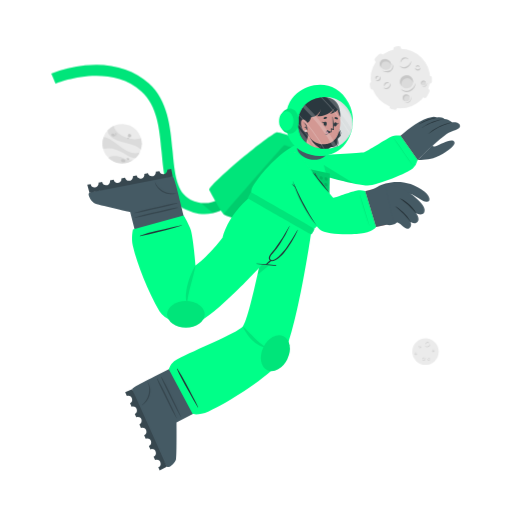
t = 0.00 s
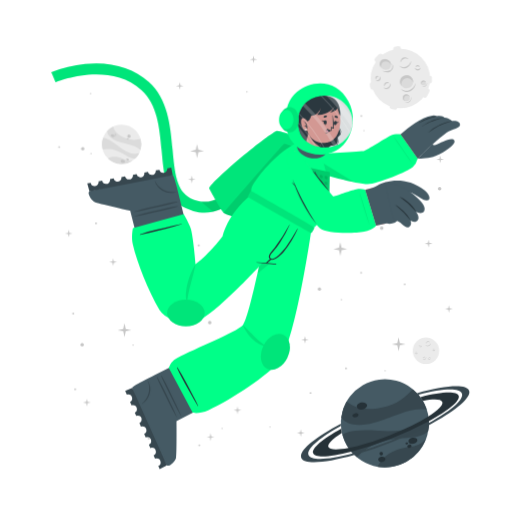
t = 2.80 s
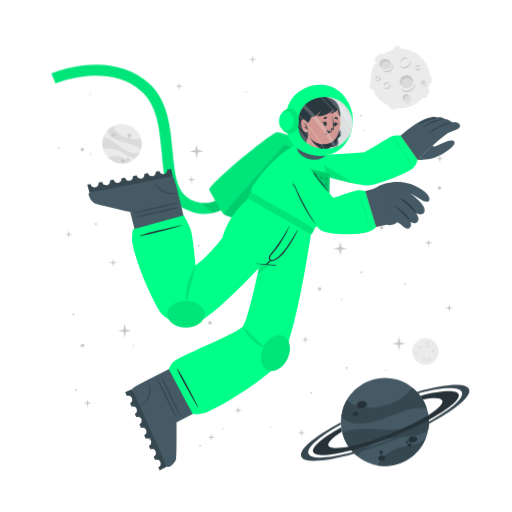
t = 2.99 s
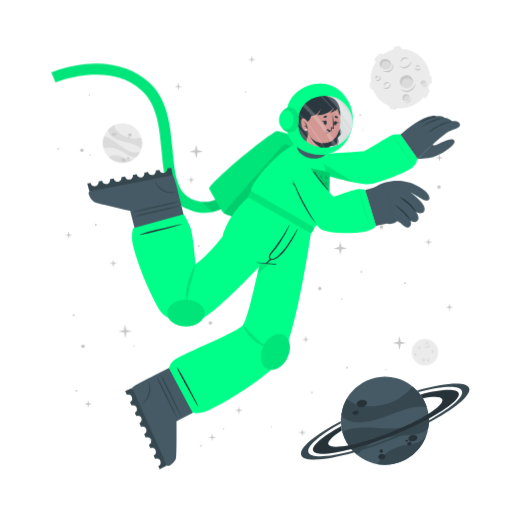
t = 3.18 s
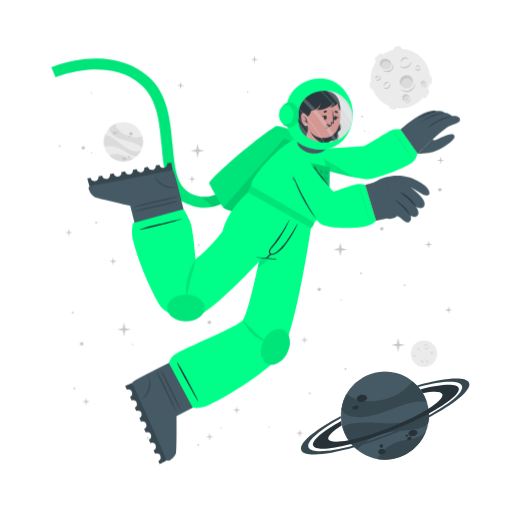
t = 3.93 s
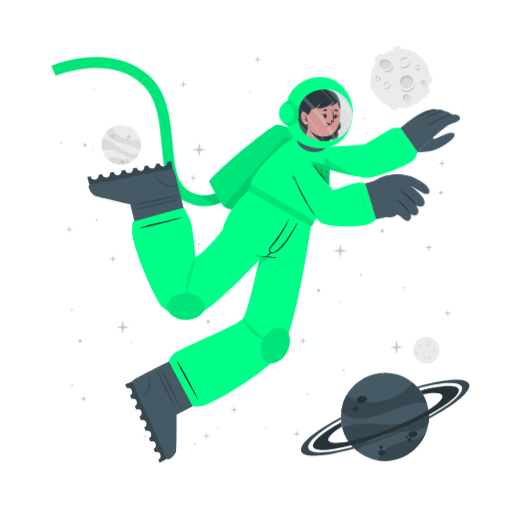
t = 4.86 s

The animated SVG that drew these frames (rendered in a browser with its animation timeline set to each time). Animation: 3 CSS @keyframes rules; one cycle of 5.80 s, repeats indefinitely.

<svg class="animated" id="freepik_stories-astronaut" xmlns="http://www.w3.org/2000/svg" viewBox="0 0 500 500" version="1.1" xmlns:xlink="http://www.w3.org/1999/xlink" xmlns:svgjs="http://svgjs.com/svgjs"><style>svg#freepik_stories-astronaut:not(.animated) .animable {opacity: 0;}svg#freepik_stories-astronaut.animated #freepik--background-complete--inject-29 {animation: 3s Infinite  linear wind;animation-delay: 0s;}svg#freepik_stories-astronaut.animated #freepik--Moon--inject-29 {animation: 3s Infinite  linear wind;animation-delay: 0s;}svg#freepik_stories-astronaut.animated #freepik--Planet--inject-29 {animation: 2.8s 1 forwards ease-out slideLeft,3s Infinite  linear floating;animation-delay: 0s,2.8s;}svg#freepik_stories-astronaut.animated #freepik--Character--inject-29 {animation: 3s Infinite  linear floating;animation-delay: 0s;}svg#freepik_stories-astronaut.animated #freepik--Stars--inject-29 {animation: 1s 1 forwards cubic-bezier(.36,-0.01,.5,1.38) slideLeft,3s Infinite  linear wind;animation-delay: 0s,1s;}            @keyframes wind {                0% {                    transform: rotate( 0deg );                }                25% {                    transform: rotate( 1deg );                }                75% {                    transform: rotate( -1deg );                }            }                    @keyframes slideLeft {                0% {                    opacity: 0;                    transform: translateX(-30px);                }                100% {                    opacity: 1;                    transform: translateX(0);                }            }                    @keyframes floating {                0% {                    opacity: 1;                    transform: translateY(0px);                }                50% {                    transform: translateY(-10px);                }                100% {                    opacity: 1;                    transform: translateY(0px);                }            }        </style><g id="freepik--background-complete--inject-29" class="animable" style="transform-origin: 261.359px 235.839px;"><g id="el0t1edx9j2qxs"><circle cx="119.24" cy="140.32" r="19.23" style="fill: rgb(235, 235, 235); transform-origin: 119.24px 140.32px; transform: rotate(-21.46deg);" class="animable"></circle></g><path d="M137.64,145.92a22.4,22.4,0,0,0-6-3.75c-3.81-1.68-14.18-3.51-19-5.94-6.75-3.4-7.59-7.07-7.55-9a19.38,19.38,0,0,1,5.93-4.35c.48,2,2.29,8,13.5,12,5.79,2,11.33.68,13.21.22A19.13,19.13,0,0,1,137.64,145.92Z" style="fill: rgb(219, 219, 219); transform-origin: 121.778px 134.4px;" id="eltejf3fuwzn" class="animable"></path><path d="M129.79,156.41A19.27,19.27,0,0,1,105.68,154a15.8,15.8,0,0,1,3.45-1.36c5.17-1.26,10.86,1.21,12.94,2.38A11.36,11.36,0,0,0,129.79,156.41Z" style="fill: rgb(219, 219, 219); transform-origin: 117.735px 155.928px;" id="el7sbz5c96pdm" class="animable"></path><path d="M136.5,148.8l-.24.47-.22.42c-.18.32-.36.62-.55.92s-.35.54-.53.8l-.21.29-.24.32-.24.32-.31.36-.3.36-.27.3c-.2.22-.41.43-.62.64h0c-1.2.37-2.8.21-5.15-.72-3.49-1.37-7.26-4.67-14-7.09a24,24,0,0,0-12.93-.83h0a19.17,19.17,0,0,1,.5-11.63c1.23,0,5.18.52,13.61,7.48a49.9,49.9,0,0,0,8.49,5.81c7.2,3.77,11.36,2.65,13.1,1.78h.13Z" style="fill: rgb(219, 219, 219); transform-origin: 118.269px 143.957px;" id="elcehqee08vfa" class="animable"></path><path d="M118.22,156c.34-.78,1.54-1,2.68-.52s1.79,1.54,1.44,2.32-1.54,1-2.68.52S117.88,156.83,118.22,156Z" style="fill: rgb(199, 199, 199); transform-origin: 120.282px 156.9px;" id="el4vyo2jsql96" class="animable"></path><path d="M123.66,154.67c.2-.44.91-.55,1.59-.26s1.08.9.89,1.34-.9.56-1.59.26S123.47,155.11,123.66,154.67Z" style="fill: rgb(199, 199, 199); transform-origin: 124.9px 155.212px;" id="elflkwaktflko" class="animable"></path><path d="M108.75,131.05c.29-.67,1.33-.86,2.33-.42s1.57,1.33,1.28,2-1.34.86-2.34.42S108.45,131.72,108.75,131.05Z" style="fill: rgb(199, 199, 199); transform-origin: 110.553px 131.84px;" id="elaa02uhgb7gp" class="animable"></path><path d="M112.29,130.39a.84.84,0,0,1,1.13-.28.85.85,0,0,1,.57,1,1,1,0,0,1-1.7-.74Z" style="fill: rgb(199, 199, 199); transform-origin: 113.151px 130.697px;" id="elq0gbyqu7rxc" class="animable"></path><path d="M112.86,132.17a.53.53,0,0,1,.71-.15c.3.13.47.41.37.62s-.41.28-.71.15S112.77,132.39,112.86,132.17Z" style="fill: rgb(199, 199, 199); transform-origin: 113.402px 132.399px;" id="eld2zpearaam8" class="animable"></path><path d="M124.86,132.22a1.64,1.64,0,1,1,1,1.71A1.42,1.42,0,0,1,124.86,132.22Z" style="fill: rgb(199, 199, 199); transform-origin: 126.473px 132.415px;" id="elpsq7m21fkt8" class="animable"></path><path d="M124.4,134.84a.76.76,0,1,1,.42.92A.73.73,0,0,1,124.4,134.84Z" style="fill: rgb(199, 199, 199); transform-origin: 125.123px 135.064px;" id="el2p1lg3lwrka" class="animable"></path><circle cx="415.48" cy="343.36" r="12.93" style="fill: rgb(235, 235, 235); transform-origin: 415.48px 343.36px;" id="eld6m5cq8ap9" class="animable"></circle><path d="M420.19,335.69a2.92,2.92,0,0,1-.48,1.75,3.45,3.45,0,0,1-1.41,1.24,2.56,2.56,0,0,1-1.9.17,2.7,2.7,0,0,1-1.44-1.12,3.71,3.71,0,0,0,1.55.69,2.33,2.33,0,0,0,.79,0,2.68,2.68,0,0,0,.76-.24l.36-.2c.11-.08.23-.15.33-.23a3.24,3.24,0,0,0,.6-.57A4.54,4.54,0,0,0,420.19,335.69Z" style="fill: rgb(199, 199, 199); transform-origin: 417.577px 337.324px;" id="elwfl281wo449" class="animable"></path><path d="M415.54,336.43a1.84,1.84,0,0,1,.27-1.24,2.23,2.23,0,0,1,1-.88,1.76,1.76,0,0,1,1.35-.1,1.7,1.7,0,0,1,1,.83,2.8,2.8,0,0,0-1.08-.4,1.69,1.69,0,0,0-1,.18A3.06,3.06,0,0,0,415.54,336.43Z" style="fill: rgb(199, 199, 199); transform-origin: 417.341px 335.275px;" id="el4nym8gamc4" class="animable"></path><path d="M415.48,349.44a1.79,1.79,0,0,1,0,1.23,2.13,2.13,0,0,1-.75,1.05,1.71,1.71,0,0,1-2.35-.25,3.35,3.35,0,0,0,1.1.15,1.62,1.62,0,0,0,.91-.35,2.67,2.67,0,0,0,.69-.77A3.41,3.41,0,0,0,415.48,349.44Z" style="fill: rgb(199, 199, 199); transform-origin: 413.984px 350.758px;" id="el1mtbbvmh7qd" class="animable"></path><path d="M412.8,350.91a1.14,1.14,0,0,1-.09-.87,1.49,1.49,0,0,1,.52-.76,1.2,1.2,0,0,1,.93-.23,1.1,1.1,0,0,1,.73.48,2.46,2.46,0,0,0-.75,0,1.18,1.18,0,0,0-.56.24A2.18,2.18,0,0,0,412.8,350.91Z" style="fill: rgb(199, 199, 199); transform-origin: 413.776px 349.972px;" id="elvuaxcac0ar" class="animable"></path><path d="M410.82,337.8a1.15,1.15,0,0,1,.37.83,1.3,1.3,0,0,1-.37.92,1.15,1.15,0,0,1-.95.32,1.35,1.35,0,0,1-.81-.39,3.94,3.94,0,0,0,.8-.05,1.06,1.06,0,0,0,.56-.28,1.37,1.37,0,0,0,.33-.56A2.45,2.45,0,0,0,410.82,337.8Z" style="fill: rgb(199, 199, 199); transform-origin: 410.125px 338.84px;" id="el3rlelbuy9we" class="animable"></path><path d="M409.22,339.06a.74.74,0,0,1-.33-.57.91.91,0,0,1,.26-.68.82.82,0,0,1,.71-.23.81.81,0,0,1,.55.34,4.08,4.08,0,0,0-.54.1.76.76,0,0,0-.32.19,1.13,1.13,0,0,0-.22.32A2.13,2.13,0,0,0,409.22,339.06Z" style="fill: rgb(199, 199, 199); transform-origin: 409.65px 338.315px;" id="elp3wfbclawsj" class="animable"></path><path d="M419.81,351.44a1.14,1.14,0,0,1-.72.56,1.26,1.26,0,0,1-1-.14,1.14,1.14,0,0,1-.54-.83,1.36,1.36,0,0,1,.18-.89,3.66,3.66,0,0,0,.25.77,1,1,0,0,0,.4.47,1.32,1.32,0,0,0,.63.18A2.6,2.6,0,0,0,419.81,351.44Z" style="fill: rgb(199, 199, 199); transform-origin: 418.673px 351.093px;" id="elj5e5xizygjh" class="animable"></path><path d="M418.2,350.19a.75.75,0,0,1,.47-.45.87.87,0,0,1,.72.08.82.82,0,0,1,.4.63.9.9,0,0,1-.19.62,4.78,4.78,0,0,0-.24-.5.63.63,0,0,0-.25-.26.91.91,0,0,0-.37-.13A1.65,1.65,0,0,0,418.2,350.19Z" style="fill: rgb(199, 199, 199); transform-origin: 418.996px 350.383px;" id="el27sfh0hu8f" class="animable"></path><path d="M424.24,342.34a1.16,1.16,0,0,1-.28.86,1.27,1.27,0,0,1-.88.44,1.13,1.13,0,0,1-.92-.39,1.29,1.29,0,0,1-.35-.83,3.82,3.82,0,0,0,.63.5,1.09,1.09,0,0,0,.6.16,1.31,1.31,0,0,0,.62-.21A2.35,2.35,0,0,0,424.24,342.34Z" style="fill: rgb(199, 199, 199); transform-origin: 423.027px 342.991px;" id="el2c9yia0rp1c" class="animable"></path><path d="M422.2,342.21a.75.75,0,0,1,.14-.64.93.93,0,0,1,.65-.34.8.8,0,0,1,.68.3.88.88,0,0,1,.19.62,3.83,3.83,0,0,0-.48-.28.74.74,0,0,0-.36-.08,1.13,1.13,0,0,0-.38.1A2.38,2.38,0,0,0,422.2,342.21Z" style="fill: rgb(199, 199, 199); transform-origin: 423.021px 341.719px;" id="elkk1zo4m0kkb" class="animable"></path><path d="M407.1,345.26a1.13,1.13,0,0,1-.27.87,1.27,1.27,0,0,1-.88.44,1.16,1.16,0,0,1-.93-.39,1.4,1.4,0,0,1-.35-.83,4.33,4.33,0,0,0,.64.5,1.07,1.07,0,0,0,.6.16,1.35,1.35,0,0,0,.62-.21A2,2,0,0,0,407.1,345.26Z" style="fill: rgb(199, 199, 199); transform-origin: 405.889px 345.916px;" id="elo3zfsg6gg1c" class="animable"></path><path d="M405.07,345.14a.75.75,0,0,1,.14-.64.89.89,0,0,1,.64-.34.79.79,0,0,1,.68.3.85.85,0,0,1,.2.62,3.83,3.83,0,0,0-.48-.28.66.66,0,0,0-.36-.08,1.13,1.13,0,0,0-.38.1A2.38,2.38,0,0,0,405.07,345.14Z" style="fill: rgb(199, 199, 199); transform-origin: 405.891px 344.649px;" id="el1dk5hb89tom" class="animable"></path></g><g id="freepik--Moon--inject-29" class="animable" style="transform-origin: 391.45px 76.1246px;"><path d="M370.11,60.15l3.44-3.43a2.52,2.52,0,0,0,0-3.56h0a2.5,2.5,0,0,0-3.56,0l-3.44,3.43a2.52,2.52,0,0,0,0,3.56h0A2.52,2.52,0,0,0,370.11,60.15Z" style="fill: rgb(235, 235, 235); transform-origin: 370.05px 56.6508px;" id="ell8xk5xxlqn" class="animable"></path><path d="M417,94.19l2.18-4.34a2.5,2.5,0,0,0-1.12-3.38h0a2.51,2.51,0,0,0-3.38,1.12l-2.18,4.34a2.53,2.53,0,0,0,1.12,3.38h0A2.52,2.52,0,0,0,417,94.19Z" style="fill: rgb(235, 235, 235); transform-origin: 415.845px 90.8883px;" id="elxd6swhey41l" class="animable"></path><path d="M387,50.45l2.58-.36a2.52,2.52,0,0,0,2.14-2.85h0a2.52,2.52,0,0,0-2.85-2.14l-2.58.37a2.52,2.52,0,0,0-2.14,2.85h0A2.51,2.51,0,0,0,387,50.45Z" style="fill: rgb(235, 235, 235); transform-origin: 387.935px 47.7758px;" id="eleczmiqiinsg" class="animable"></path><path d="M366.46,84.53l-.37-2.59a2.52,2.52,0,0,0-2.85-2.13h0a2.52,2.52,0,0,0-2.14,2.85l.37,2.58a2.53,2.53,0,0,0,2.85,2.14h0A2.52,2.52,0,0,0,366.46,84.53Z" style="fill: rgb(235, 235, 235); transform-origin: 363.78px 83.5943px;" id="el2tar71pop6j" class="animable"></path><g id="elb08cfhup73b"><rect x="415.49" y="75.26" width="7.64" height="5.03" rx="2.16" style="fill: rgb(235, 235, 235); transform-origin: 419.31px 77.775px; transform: rotate(90deg);" class="animable"></rect></g><path d="M382.28,106.41l2.52.68a2.52,2.52,0,0,0,3.08-1.78h0a2.52,2.52,0,0,0-1.78-3.09l-2.52-.67a2.51,2.51,0,0,0-3.08,1.78h0A2.51,2.51,0,0,0,382.28,106.41Z" style="fill: rgb(235, 235, 235); transform-origin: 384.19px 104.319px;" id="eleqb07aaq9o" class="animable"></path><circle cx="391" cy="76.69" r="29.05" style="fill: rgb(235, 235, 235); transform-origin: 391px 76.69px;" id="el6ngyul7ec1" class="animable"></circle><path d="M401.57,59.46a6.51,6.51,0,0,1-1.08,3.94,7.8,7.8,0,0,1-3.15,2.79,5.76,5.76,0,0,1-4.27.36,6,6,0,0,1-3.25-2.49,8.71,8.71,0,0,0,3.49,1.53,5.07,5.07,0,0,0,1.78,0,5.38,5.38,0,0,0,1.69-.54,9.1,9.1,0,0,0,.81-.44c.26-.17.52-.33.76-.52a8.54,8.54,0,0,0,1.35-1.27A9.92,9.92,0,0,0,401.57,59.46Z" style="fill: rgb(199, 199, 199); transform-origin: 395.699px 63.1311px;" id="elapmc2xixnpk" class="animable"></path><path d="M391.13,61.13a4.13,4.13,0,0,1,.6-2.78,5.18,5.18,0,0,1,2.19-2,3.9,3.9,0,0,1,3-.22A3.84,3.84,0,0,1,399.12,58a6.52,6.52,0,0,0-2.41-.89,3.94,3.94,0,0,0-2.24.4A6.81,6.81,0,0,0,391.13,61.13Z" style="fill: rgb(199, 199, 199); transform-origin: 395.105px 58.5293px;" id="elffr0rn5m4hq" class="animable"></path><path d="M381.29,81.08a3.94,3.94,0,0,1,.07,2.77,4.82,4.82,0,0,1-1.68,2.35,3.78,3.78,0,0,1-2.86.77,3.84,3.84,0,0,1-2.43-1.34,7,7,0,0,0,2.48.35,3.69,3.69,0,0,0,2-.79,6,6,0,0,0,1.55-1.73A7.44,7.44,0,0,0,381.29,81.08Z" style="fill: rgb(199, 199, 199); transform-origin: 377.984px 84.0434px;" id="eliucwi53w3gb" class="animable"></path><path d="M375.27,84.38a2.57,2.57,0,0,1-.19-1.95,3.19,3.19,0,0,1,1.16-1.7,2.65,2.65,0,0,1,2.08-.52A2.44,2.44,0,0,1,380,81.28a5.58,5.58,0,0,0-1.7-.08,2.69,2.69,0,0,0-1.26.54A4.94,4.94,0,0,0,375.27,84.38Z" style="fill: rgb(199, 199, 199); transform-origin: 377.485px 82.2756px;" id="els06cpt83i9" class="animable"></path><path d="M370.87,74.62a2.57,2.57,0,0,1,.83,1.86,2.85,2.85,0,0,1-.82,2,2.52,2.52,0,0,1-2.13.73,3.06,3.06,0,0,1-1.83-.87,10,10,0,0,0,1.81-.12,2.33,2.33,0,0,0,1.25-.63,2.88,2.88,0,0,0,.73-1.26A5.13,5.13,0,0,0,370.87,74.62Z" style="fill: rgb(199, 199, 199); transform-origin: 369.31px 76.9261px;" id="elkevud7vndg" class="animable"></path><path d="M367.27,77.44a1.68,1.68,0,0,1-.72-1.29,2,2,0,0,1,.58-1.52,1.77,1.77,0,0,1,1.58-.51,1.88,1.88,0,0,1,1.25.75,10.76,10.76,0,0,0-1.23.24,1.6,1.6,0,0,0-.7.41,2.28,2.28,0,0,0-.49.73A4.57,4.57,0,0,0,367.27,77.44Z" style="fill: rgb(199, 199, 199); transform-origin: 368.253px 75.7663px;" id="el6uq74ndd6xc" class="animable"></path><path d="M410.67,66a2.6,2.6,0,0,1-.62,1.94,2.84,2.84,0,0,1-2,1,2.57,2.57,0,0,1-2.07-.87,3,3,0,0,1-.78-1.87,9,9,0,0,0,1.43,1.11,2.23,2.23,0,0,0,1.34.36,3,3,0,0,0,1.39-.45A5.56,5.56,0,0,0,410.67,66Z" style="fill: rgb(199, 199, 199); transform-origin: 407.941px 67.4719px;" id="el12g7j7hspke" class="animable"></path><path d="M406.11,65.73a1.66,1.66,0,0,1,.31-1.44,2,2,0,0,1,1.44-.76,1.82,1.82,0,0,1,1.53.68,1.88,1.88,0,0,1,.43,1.39,9.72,9.72,0,0,0-1.08-.63,1.49,1.49,0,0,0-.8-.17,2.38,2.38,0,0,0-.85.22A4.64,4.64,0,0,0,406.11,65.73Z" style="fill: rgb(199, 199, 199); transform-origin: 407.944px 64.6284px;" id="elk10vopwzkyq" class="animable"></path><g id="elrst0kdovhzh"><ellipse cx="397.01" cy="79.87" rx="6.44" ry="6.4" style="fill: rgb(219, 219, 219); transform-origin: 397.01px 79.87px; transform: rotate(-65.97deg);" class="animable"></ellipse></g><path d="M400,76.84a5.81,5.81,0,0,1,3.31,4.1,6.41,6.41,0,1,0-11.2,3.11,5.78,5.78,0,0,1,.2-4.24A5.84,5.84,0,0,1,400,76.84Z" style="fill: rgb(199, 199, 199); transform-origin: 396.987px 78.7649px;" id="elz7qwn310s8k" class="animable"></path><path d="M405.88,81a8.26,8.26,0,0,1-1.41,4.8,9.87,9.87,0,0,1-3.87,3.38,7.16,7.16,0,0,1-5.18.47,7.62,7.62,0,0,1-4-3,10.25,10.25,0,0,0,4.28,2,10.54,10.54,0,0,0,1.13.11,5.87,5.87,0,0,0,1.11-.09A7.1,7.1,0,0,0,400,88c.34-.17.69-.36,1-.55s.65-.42.94-.67a10.52,10.52,0,0,0,1.67-1.6A11.59,11.59,0,0,0,405.88,81Z" style="fill: rgb(199, 199, 199); transform-origin: 398.651px 85.4656px;" id="ellgaietrkws" class="animable"></path><path d="M412.91,83.39a2.4,2.4,0,1,0-1.78-2.87A2.39,2.39,0,0,0,412.91,83.39Z" style="fill: rgb(219, 219, 219); transform-origin: 413.468px 81.0561px;" id="el600tmfphqiw" class="animable"></path><path d="M414.34,79.73A2.18,2.18,0,0,1,415.85,81,2.43,2.43,0,0,0,414,78.71a2.4,2.4,0,0,0-2.87,1.81,2.37,2.37,0,0,0,.84,2.41,2.12,2.12,0,0,1-.23-1.57A2.17,2.17,0,0,1,414.34,79.73Z" style="fill: rgb(199, 199, 199); transform-origin: 413.458px 80.7904px;" id="el9vcden02ltn" class="animable"></path><path d="M416.78,80.82a2.9,2.9,0,0,1-.12,1.88,3.54,3.54,0,0,1-1.18,1.55,2.64,2.64,0,0,1-1.91.54,2.74,2.74,0,0,1-1.69-.86,4.09,4.09,0,0,0,1.71.37,2.65,2.65,0,0,0,1.51-.55A4.36,4.36,0,0,0,416.78,80.82Z" style="fill: rgb(199, 199, 199); transform-origin: 414.381px 82.813px;" id="el2nyhycg1wlq" class="animable"></path><path d="M396.44,98.94a3.41,3.41,0,1,0-3.21-3.59A3.41,3.41,0,0,0,396.44,98.94Z" style="fill: rgb(219, 219, 219); transform-origin: 396.635px 95.5356px;" id="elgbokdphzs3d" class="animable"></path><path d="M397.54,93.46a3.07,3.07,0,0,1,2.41,1.4A3.4,3.4,0,1,0,395,98.53a3.1,3.1,0,0,1,2.54-5.07Z" style="fill: rgb(199, 199, 199); transform-origin: 396.584px 95.335px;" id="elkjfz226l95h" class="animable"></path><path d="M401.22,94.38a4.48,4.48,0,0,1,.19,2.64,5.13,5.13,0,0,1-1.27,2.4,3.72,3.72,0,0,1-2.46,1.21,4.06,4.06,0,0,1-2.56-.69,5.23,5.23,0,0,0,2.5.2A3.76,3.76,0,0,0,399.68,99a5.84,5.84,0,0,0,1.26-2.1A6.18,6.18,0,0,0,401.22,94.38Z" style="fill: rgb(199, 199, 199); transform-origin: 398.323px 97.5099px;" id="eltmd7kvocl2" class="animable"></path><path d="M381.24,66c-1.53,2.35-4.93,2.85-7.58,1.11s-3.57-5.05-2-7.4,4.93-2.84,7.59-1.11S382.78,63.69,381.24,66Z" style="fill: rgb(219, 219, 219); transform-origin: 376.446px 62.8572px;" id="elfor2cmgtjcs" class="animable"></path><path d="M372.8,62a4.43,4.43,0,0,0-.25,4.28,5.25,5.25,0,0,1-.92-6.49c1.53-2.35,4.93-2.85,7.59-1.11A5.83,5.83,0,0,1,382,63.9a5.53,5.53,0,0,0-2.29-3C377.28,59.37,374.19,59.82,372.8,62Z" style="fill: rgb(199, 199, 199); transform-origin: 376.453px 61.9611px;" id="elkv5ct2uq4h" class="animable"></path><path d="M383.12,62.16a5.49,5.49,0,0,1,.75,4.14,5.12,5.12,0,0,1-.95,2,6.39,6.39,0,0,1-1.66,1.53,6.23,6.23,0,0,1-2.15.73,7.29,7.29,0,0,1-2.19-.06,9.09,9.09,0,0,1-3.84-1.67,17.88,17.88,0,0,0,3.95.68,6.51,6.51,0,0,0,3.58-.77A5.47,5.47,0,0,0,382,67.59a5,5,0,0,0,.94-1.57A7.25,7.25,0,0,0,383.12,62.16Z" style="fill: rgb(199, 199, 199); transform-origin: 378.538px 66.3877px;" id="el4q8o7sm0ha7" class="animable"></path></g><g id="freepik--Planet--inject-29" class="animable" style="transform-origin: 376.139px 413.34px;"><g id="el634m12ejorb"><circle cx="375.87" cy="413.34" r="43.02" style="fill: rgb(69, 90, 100); transform-origin: 375.87px 413.34px; transform: rotate(-74.9951deg);" class="animable"></circle></g><path d="M416.74,399.89a50.6,50.6,0,0,0-15.8.88c-9.14,1.83-30.47,11.81-42.37,13.55-16.73,2.46-23-3.17-25.36-6.69a43,43,0,0,1,5.28-15.58c3.38,2.95,14.49,11.72,40.09,4.53,13.2-3.72,21.59-13.34,24.44-16.6A42.76,42.76,0,0,1,416.74,399.89Z" style="fill: rgb(55, 71, 79); transform-origin: 374.975px 397.452px;" id="elmzshqlafz2" class="animable"></path><path d="M415.87,429.18a43.05,43.05,0,0,1-47.24,26.58,34.45,34.45,0,0,1,4.55-6.94c7.84-9,21.44-11.76,26.75-12.3A25.27,25.27,0,0,0,415.87,429.18Z" style="fill: rgb(55, 71, 79); transform-origin: 392.25px 442.775px;" id="elb90isgkkz1s" class="animable"></path><path d="M418.36,406.64c.07.39.12.77.17,1.16s.09.71.13,1.06c.08.8.15,1.6.18,2.39s.06,1.44.06,2.14c0,.27,0,.53,0,.8s0,.6,0,.89,0,.6,0,.9-.05.7-.08,1.06-.06.7-.1,1-.08.6-.11.9c-.09.66-.19,1.3-.31,1.95h0c-1.72,2.21-4.86,4-10.34,5.31-8.16,2-19.29.8-34.76,5.06a53.84,53.84,0,0,0-24.73,15.11h0a42.85,42.85,0,0,1-14.05-21.9c2.19-1.67,10.15-5.73,34.51-3.84a112.29,112.29,0,0,0,23-.3c18-2.36,24.21-9.77,26.27-13.61h0A1.82,1.82,0,0,1,418.36,406.64Z" style="fill: rgb(55, 71, 79); transform-origin: 376.66px 426.505px;" id="ell4xprfnzd8n" class="animable"></path><path d="M358.4,395.52c.37,1.88-1.55,3.83-4.28,4.35s-5.23-.56-5.6-2.44,1.56-3.82,4.28-4.35S358,393.65,358.4,395.52Z" style="fill: rgb(38, 50, 56); transform-origin: 353.46px 396.474px;" id="elotn15g9ua99" class="animable"></path><path d="M350.11,404.94c.2,1.06-1,2.17-2.6,2.49s-3.13-.28-3.33-1.34.95-2.17,2.59-2.49S349.9,403.89,350.11,404.94Z" style="fill: rgb(38, 50, 56); transform-origin: 347.145px 405.515px;" id="el3cms65ekyhv" class="animable"></path><path d="M407.54,429.57c.31,1.6-1.38,3.27-3.76,3.74s-4.58-.47-4.89-2.07,1.37-3.28,3.76-3.74S407.23,428,407.54,429.57Z" style="fill: rgb(38, 50, 56); transform-origin: 403.215px 430.408px;" id="els1rvagoyenc" class="animable"></path><path d="M401.85,435.28c.17.85-.61,1.72-1.74,1.94a1.87,1.87,0,0,1-2.33-1.15c-.17-.85.61-1.72,1.74-1.94A1.87,1.87,0,0,1,401.85,435.28Z" style="fill: rgb(38, 50, 56); transform-origin: 399.815px 435.675px;" id="el3m6kg57xz5z" class="animable"></path><path d="M398.54,432.72c.1.51-.4,1-1.12,1.18s-1.38-.17-1.48-.68.4-1,1.12-1.18S398.44,432.21,398.54,432.72Z" style="fill: rgb(38, 50, 56); transform-origin: 397.24px 432.97px;" id="elteyxxu38j" class="animable"></path><path d="M376.35,447.84c.28,1.44-1,2.9-3,3.27s-3.68-.5-4-1.93,1-2.89,2.95-3.26S376.08,446.41,376.35,447.84Z" style="fill: rgb(38, 50, 56); transform-origin: 372.845px 448.515px;" id="elthq5kps51vp" class="animable"></path><path d="M373.89,442.43a1.71,1.71,0,1,1-1.95-1.16A1.6,1.6,0,0,1,373.89,442.43Z" style="fill: rgb(38, 50, 56); transform-origin: 372.261px 442.94px;" id="el5qme98wfg5a" class="animable"></path><path d="M418.84,411.25a346.49,346.49,0,0,1-36.64,16.83,342.87,342.87,0,0,1-39.21,13c-20.61,5.36-35.3,6.29-37.19,1.5s9.19-14.09,27.36-24.08c.12,1,.28,2,.47,3l.24,1.14c-9.22,5.86-14.34,10.93-13.19,13.85s8.58,3.14,19.59,1c10.78-2.08,25-6.36,40.23-12.37s28.57-12.64,37.86-18.51c9.46-5.95,14.73-11.13,13.56-14.09s-8.33-3.11-19-1.11a39.26,39.26,0,0,0-2.42-3.66c20.51-5.31,35.53-6.12,37.42-1.34S438.08,400.88,418.84,411.25Z" style="fill: rgb(38, 50, 56); transform-origin: 376.855px 414.472px;" id="eluw52vij2ji9" class="animable"></path><path d="M418.86,415.07a383.2,383.2,0,0,1-35.81,16.44h0A380.06,380.06,0,0,1,346,444.31c-28.14,8-49.06,9.59-51.78,2.82s13.19-19.8,38.63-33.31c0,.66,0,1.33.08,2-21.11,11.64-34,22.68-31.68,28.49s19.63,4.87,43.31-1.47A359.42,359.42,0,0,0,418.89,413c21.4-11.74,34.49-22.91,32.14-28.76s-19.17-4.89-42.38,1.23c-.43-.51-.88-1-1.34-1.5,27.63-7.77,48.08-9.23,50.76-2.54S444.64,401.45,418.86,415.07Z" style="fill: rgb(55, 71, 79); transform-origin: 376.139px 414.278px;" id="elmyjg8n6ykbg" class="animable"></path></g><g id="freepik--Character--inject-29" class="animable" style="transform-origin: 249.682px 261.365px;"><path d="M194.2,208.66a44.5,44.5,0,0,1-12.75-4c-19.36-9.4-21.44-32.18-23.64-56.3-2-22.22-4.13-45.19-19.67-59.06-32.35-28.84-83.35-7.81-83.86-7.59l-4.19-9.88a124.34,124.34,0,0,1,33.06-8c25-2.52,46.52,3.5,62.12,17.42,18.71,16.68,21.11,42.93,23.22,66.09,2,21.93,3.73,40.87,17.64,47.62,29.16,14.15,48.44-21.19,49.24-22.7l9.48,5a77.22,77.22,0,0,1-16.57,20.32C217.57,206.71,206,210.43,194.2,208.66Z" style="fill: rgb(0, 255, 136); transform-origin: 147.47px 136.179px;" id="elgm6u7atww3q" class="animable"></path><g id="elolypc1ca6w"><path d="M194.2,208.66a44.5,44.5,0,0,1-12.75-4c-19.36-9.4-21.44-32.18-23.64-56.3-2-22.22-4.13-45.19-19.67-59.06-32.35-28.84-83.35-7.81-83.86-7.59l-4.19-9.88a124.34,124.34,0,0,1,33.06-8c25-2.52,46.52,3.5,62.12,17.42,18.71,16.68,21.11,42.93,23.22,66.09,2,21.93,3.73,40.87,17.64,47.62,29.16,14.15,48.44-21.19,49.24-22.7l9.48,5a77.22,77.22,0,0,1-16.57,20.32C217.57,206.71,206,210.43,194.2,208.66Z" style="opacity: 0.1; transform-origin: 147.47px 136.179px;" class="animable"></path></g><g id="elfgqej8hyspi"><path d="M244.85,177.29a77.09,77.09,0,0,1-16.57,20.31c-6.44,5.48-13.2,9-20.13,10.56L196.08,198c23.52,3.15,38.58-24.45,39.3-25.77Z" style="opacity: 0.1; transform-origin: 220.465px 190.195px;" class="animable"></path></g><path d="M278.67,229.5c-.95.56-57.57-18.31-60-20.06a1.59,1.59,0,0,1-.31-.29c-2.77-2.73-13.24-22-14-23.51-1.84-3.85,55.21-51.93,65.82-56.39,2.66-1.12,37.51,11.34,42.73,16.4,2.24,2.17,6.45,10.95,6.22,12.15h0C318.76,159.52,279.63,228.94,278.67,229.5Z" style="fill: rgb(0, 255, 136); transform-origin: 261.728px 179.346px;" id="elh324e8qswqf" class="animable"></path><g id="elsln0fefdca"><path d="M278.67,229.5c-.95.56-57.57-18.31-60-20.06a1.59,1.59,0,0,1-.31-.29c-2.77-2.73-13.24-22-14-23.51-1.84-3.85,55.21-51.93,65.82-56.39,2.66-1.12,37.51,11.34,42.73,16.4,2.24,2.17,6.45,10.95,6.22,12.15h0C318.76,159.52,279.63,228.94,278.67,229.5Z" style="opacity: 0.1; transform-origin: 261.728px 179.346px;" class="animable"></path></g><g id="elwapnu77om6p"><path d="M278.67,229.5c-.95.56-57.57-18.31-60-20.06a1.59,1.59,0,0,1-.31-.29c10.24-11.85,58.36-67.42,59.22-67.56s33.84,12.65,41.56,16.22C318.76,159.52,279.63,228.94,278.67,229.5Z" style="opacity: 0.1; transform-origin: 268.75px 185.551px;" class="animable"></path></g><path d="M196.48,344.63l-45.12,22.73c-8.64,4.29-16.14,8.22-19.83,10.61a.09.09,0,0,0-.06,0c-1.4.9-2.24,1.57-2.36,2l0,.08c-.46,3.44,31.87,73.53,33.82,75.59s8-3.33,8.91-7.05.53-36.1.53-36.1l44.85-23.13Z" style="fill: rgb(69, 90, 100); transform-origin: 173.163px 400.363px;" id="elv7b2rdvtj4" class="animable"></path><path d="M122.25,383l1.61,3.65a3.8,3.8,0,0,1,1.31-.23,3.9,3.9,0,0,1,1.83,7.34l1.45,3.32a3.82,3.82,0,0,1,1.36-.25,3.89,3.89,0,0,1,1.78,7.35l1.46,3.33a3.55,3.55,0,0,1,1.39-.27,3.89,3.89,0,0,1,3.89,3.89,3.85,3.85,0,0,1-2.15,3.48l1.46,3.31a4.06,4.06,0,0,1,1.45-.27,3.89,3.89,0,0,1,1.69,7.4l1.46,3.31a3.84,3.84,0,0,1,1.48-.3,3.89,3.89,0,0,1,1.65,7.42l1.46,3.31a3.58,3.58,0,0,1,1.52-.32,3.9,3.9,0,0,1,1.62,7.44l1.46,3.32a3.64,3.64,0,0,1,1.57-.35,3.9,3.9,0,0,1,1.57,7.46l1.37,3.12,7-3.79L129.11,380Z" style="fill: rgb(55, 71, 79); transform-origin: 142.595px 419.73px;" id="elbgafqkk75ac" class="animable"></path><path d="M144.47,373.18a16.37,16.37,0,0,1,1.62,13.09c-1.18,3.56-3.52,7.36-7.28,9.3-.11.06-.22-.14-.12-.21,6.4-4.92,9-14.69,5.56-22.06A.13.13,0,0,1,144.47,373.18Z" style="fill: rgb(55, 71, 79); transform-origin: 142.716px 384.361px;" id="el6yld8xj1lg" class="animable"></path><path d="M153.72,369.74c2.88,4.77,5.37,9.78,7.8,14.79s4.78,9.94,7.13,14.93c1.34,2.86,2.68,5.73,3.86,8.66a.16.16,0,0,1-.29.14c-2.81-4.81-5.27-9.84-7.79-14.8s-5-9.85-7.34-14.83c-1.37-2.86-2.65-5.74-3.8-8.69A.24.24,0,0,1,153.72,369.74Z" style="fill: rgb(55, 71, 79); transform-origin: 162.903px 388.992px;" id="elvzwrhd94i3" class="animable"></path><path d="M157.88,368.33c2.89,4.77,5.37,9.78,7.8,14.8s4.78,9.94,7.13,14.93c1.34,2.86,2.68,5.73,3.86,8.65a.16.16,0,0,1-.29.14c-2.81-4.81-5.27-9.84-7.79-14.8s-5-9.85-7.34-14.83c-1.36-2.86-2.65-5.74-3.8-8.69A.24.24,0,0,1,157.88,368.33Z" style="fill: rgb(55, 71, 79); transform-origin: 167.063px 387.582px;" id="el520vnphz4x" class="animable"></path><path d="M164.81,360.58l23.33,43.76s7,1.51,15.68-2.51c19.21-8.87,51.37-29.51,67.45-45.36C287.89,340.08,304.2,225.2,304.2,225.2L265,202.58s-20.36,108.33-27.84,116.15c-6.75,7.06-45.89,22.51-64.34,32.17A16.53,16.53,0,0,0,164.81,360.58Z" style="fill: rgb(0, 255, 136); transform-origin: 234.505px 303.599px;" id="eli45jq0mt7br" class="animable"></path><path d="M173.21,360.06c3.07,4.66,5.75,9.56,8.38,14.48s5.16,9.74,7.7,14.64c1.46,2.8,2.91,5.62,4.21,8.49a.17.17,0,0,1-.29.16c-3-4.7-5.65-9.63-8.37-14.49s-5.35-9.65-7.92-14.53c-1.47-2.8-2.87-5.63-4.13-8.53A.24.24,0,0,1,173.21,360.06Z" style="fill: rgb(38, 50, 56); transform-origin: 183.142px 378.925px;" id="elikx1emwkn7d" class="animable"></path><g id="ellwfplr9944j"><path d="M251.64,268.16l52.56-43L265,202.58S258.6,236.8,251.64,268.16Z" style="opacity: 0.1; transform-origin: 277.92px 235.37px;" class="animable"></path></g><g id="ely13v5rzd7nm"><path d="M260.8,339.2a9.27,9.27,0,0,1-4.14-.38,19.56,19.56,0,0,1-3.85-1.64,31.21,31.21,0,0,1-6.57-5c-1-1-1.88-2-2.77-3s-1.7-2.13-2.45-3.26-1.46-2.29-2.11-3.47-1.23-2.43-1.72-3.71a39.39,39.39,0,0,1,3,2.76c.94.95,1.92,1.86,2.81,2.82s1.86,1.86,2.75,2.82l1.39,1.38c.46.46.89.95,1.37,1.38,1.85,1.82,3.74,3.56,5.72,5.19A23.49,23.49,0,0,0,260.8,339.2Z" style="opacity: 0.1; transform-origin: 248.995px 329.012px;" class="animable"></path></g><g id="eloysfcw0h7aj"><ellipse cx="268.93" cy="344.82" rx="18.38" ry="13.04" style="fill: rgb(0, 255, 136); transform-origin: 268.93px 344.82px; transform: rotate(-64.61deg);" class="animable"></ellipse></g><g id="el17e83750q13j"><ellipse cx="268.93" cy="344.82" rx="18.38" ry="13.04" style="opacity: 0.1; transform-origin: 268.93px 344.82px; transform: rotate(-64.61deg);" class="animable"></ellipse></g><path d="M187.77,245.91l-11.92-49.09c-2.23-9.39-4.35-17.59-5.84-21.72,0,0,0,0,0-.07a6.82,6.82,0,0,0-1.38-2.74s0,0-.07,0c-3.24-1.23-78.83,14.38-81.28,15.82s1.43,8.53,4.85,10.27,35,8.69,35,8.69L139.51,256Z" style="fill: rgb(69, 90, 100); transform-origin: 137.14px 214.111px;" id="ele61xxm1z02c" class="animable"></path><path d="M167.23,164.93l-3.92.74a3.75,3.75,0,0,1-.06,1.33,3.9,3.9,0,0,1-7.57.11l-3.56.67a3.79,3.79,0,0,1-.07,1.38,3.89,3.89,0,0,1-7.56.07l-3.57.66a3.79,3.79,0,0,1,0,1.42,3.9,3.9,0,0,1-4.68,2.91,3.83,3.83,0,0,1-2.89-2.88l-3.56.67a4.08,4.08,0,0,1-.07,1.47,3.89,3.89,0,0,1-7.58,0l-3.56.67a3.89,3.89,0,0,1-4.72,4.42,3.91,3.91,0,0,1-2.93-3l-3.55.68a3.69,3.69,0,0,1,0,1.55,3.9,3.9,0,0,1-7.62-.11l-3.56.67a3.65,3.65,0,0,1,0,1.61,3.89,3.89,0,0,1-7.62-.16l-3.35.63,2.11,7.63,81.36-15.77Z" style="fill: rgb(55, 71, 79); transform-origin: 126.965px 176.5px;" id="elf8vc3l797kd" class="animable"></path><path d="M171.74,188.79a16.37,16.37,0,0,1-13.12-1.39c-3.2-2-6.37-5.09-7.41-9.2,0-.11.19-.18.24-.06,3.34,7.34,12.27,12.06,20.22,10.41A.13.13,0,0,1,171.74,188.79Z" style="fill: rgb(55, 71, 79); transform-origin: 161.505px 183.822px;" id="elheem4idrmvp" class="animable"></path><path d="M173,198.58c-5.3,1.73-10.74,3-16.18,4.24s-10.76,2.41-16.16,3.56c-3.08.66-6.18,1.32-9.3,1.81a.16.16,0,0,1-.07-.32c5.32-1.65,10.77-2.9,16.18-4.24s10.72-2.61,16.11-3.79c3.09-.68,6.18-1.28,9.32-1.72A.24.24,0,0,1,173,198.58Z" style="fill: rgb(55, 71, 79); transform-origin: 152.153px 203.157px;" id="elfyghdqiy2ea" class="animable"></path><path d="M173.43,203c-5.31,1.73-10.75,3-16.18,4.24s-10.77,2.41-16.16,3.56c-3.09.66-6.19,1.32-9.31,1.81a.16.16,0,0,1-.06-.32c5.32-1.65,10.77-2.9,16.17-4.23s10.73-2.61,16.11-3.8c3.1-.67,6.19-1.27,9.33-1.72A.24.24,0,0,1,173.43,203Z" style="fill: rgb(55, 71, 79); transform-origin: 152.581px 207.576px;" id="elhl84wburhif" class="animable"></path><path d="M304.26,225.23s-10.86,11.9-20.08,21.25c-6.73,6.84-12.95,12.66-14.6,12.69-1.87,0-10.38-.9-13.2-1.27,0,0-41.94,46.14-63.47,57.3-7.37,3.82-30.52-.1-37.22-11.42-10.87-18.37-21.9-46.13-25.93-63.59-1.8-7.79.05-16.21.05-16.21l49.59-13.7s5.36,8.93,7,14.54c2.42,8.47,4.59,34.41,4.59,34.41,13.41-9.58,26.47-27.28,26.47-27.28s3.86-20.56,28-40.75Z" style="fill: rgb(0, 255, 136); transform-origin: 216.616px 253.91px;" id="elvblqexxijv7" class="animable"></path><path d="M269.53,258.92a109.54,109.54,0,0,0-19-1.46.2.2,0,0,0,0,.39c6.29.67,12.63,1.5,18.94,1.83A.38.38,0,0,0,269.53,258.92Z" style="fill: rgb(38, 50, 56); transform-origin: 260.127px 258.568px;" id="el2i979o52x6i" class="animable"></path><path d="M290.7,225.07c.08-.19-.21-.4-.31-.21A193.26,193.26,0,0,1,280,241.31c-1.7,2.48-11.92,15.71-15.85,12.12-.66-.61-.62-1.57-.1-2.78.63-1.45,2.09-2.84,3.09-4.08,2.2-2.74,4.31-5.54,6.28-8.44A94.74,94.74,0,0,0,282.85,221a.17.17,0,0,0-.3-.15,178.74,178.74,0,0,1-14.62,22.77c-2.68,3.43-7.75,8-4.15,10.8s11.57-5.17,13.52-7.48A99.25,99.25,0,0,0,290.7,225.07Z" style="fill: rgb(38, 50, 56); transform-origin: 276.623px 237.894px;" id="elzdpo9i89pg8" class="animable"></path><path d="M264.07,253.88a28.1,28.1,0,0,0-2.7,2.42,7.85,7.85,0,0,0-1.8,2.22c-.07.17.13.3.28.24a9.87,9.87,0,0,0,2.39-1.8c.87-.73,1.75-1.44,2.59-2.2A.58.58,0,0,0,264.07,253.88Z" style="fill: rgb(38, 50, 56); transform-origin: 262.293px 256.258px;" id="el573312t0tvm" class="animable"></path><path d="M136.76,230.07c5.18-1.79,10.51-3.14,15.84-4.44s10.54-2.54,15.83-3.76c3-.7,6.06-1.4,9.12-1.93a.17.17,0,0,1,.08.32c-5.21,1.72-10.55,3-15.84,4.44s-10.5,2.74-15.79,4c-3,.72-6.06,1.36-9.14,1.84A.24.24,0,0,1,136.76,230.07Z" style="fill: rgb(38, 50, 56); transform-origin: 157.145px 225.243px;" id="elmkc5bdj97c" class="animable"></path><g id="elye871fy63b"><path d="M183.14,297.2a10.49,10.49,0,0,1-1.5-4.83c-.1-.84-.1-1.68-.15-2.53s0-1.68.08-2.52a52.55,52.55,0,0,1,1.68-9.85,71.11,71.11,0,0,1,3.2-9.39,59.85,59.85,0,0,1,4.5-8.85c-.51,3.3-1.32,6.48-2.11,9.64s-1.64,6.29-2.48,9.41-1.64,6.24-2.31,9.38c-.31,1.56-.64,3.14-.83,4.72A14.43,14.43,0,0,0,183.14,297.2Z" style="opacity: 0.1; transform-origin: 186.21px 278.215px;" class="animable"></path></g><ellipse cx="181.55" cy="306.94" rx="18.38" ry="13.04" style="fill: rgb(0, 255, 136); transform-origin: 181.55px 306.94px;" id="elkojco1kwprd" class="animable"></ellipse><g id="el2blihmzxy3x"><ellipse cx="181.55" cy="306.94" rx="18.38" ry="13.04" style="opacity: 0.1; transform-origin: 181.55px 306.94px;" class="animable"></ellipse></g><path d="M302.93,165.7c29.4,11.7,52.93,16.43,62.23,13.72,8.14-2.38,31.36-12.37,42.66-23.2,3.41-3.26-12-25.52-16.72-23.75s-28.38,15.07-34.56,17.26c-3.51,1.24-41.77,2.67-50.47,2.82C291.55,152.81,289.88,160.51,302.93,165.7Z" style="fill: rgb(247, 169, 160); transform-origin: 351.195px 156.267px;" id="el7l7viibfo0r" class="animable"></path><path d="M423.09,141.39c-1.07,1.64-.22,2.22,3.08,1.09s15.37-8.36,17.54-3.93-15,14.39-20.65,15.84-15.24,1.83-15.24,1.83C410.78,153.61,417.35,146.59,423.09,141.39Z" style="fill: rgb(69, 90, 100); transform-origin: 425.859px 146.674px;" id="elpz7y5u1j7vr" class="animable"></path><path d="M391.1,132.47c8.6-7,18.87-16.35,31.27-18.29a6.21,6.21,0,0,1,4,.62c5.54-1,7.66,1.36,7.66,1.36,5.44.68,7.28,3.36,7.28,3.36s6.51-1.06,7.81,2.77c1.47,4.3-8,4.95-12.95,8.48-11.39,8.09-25.31,22.79-28.37,25.45Z" style="fill: rgb(69, 90, 100); transform-origin: 420.187px 135.151px;" id="el4b3ef6aowso" class="animable"></path><path d="M418.3,130.86a90.32,90.32,0,0,1,10.37-6.52,89.67,89.67,0,0,1,12.58-4.68.11.11,0,0,0-.05-.21,47.55,47.55,0,0,0-23,11.26C418,130.84,418.12,131,418.3,130.86Z" style="fill: rgb(38, 50, 56); transform-origin: 429.705px 125.182px;" id="elkkobb214cm" class="animable"></path><path d="M412.41,124.7c3.43-2.07,9.49-5.67,21.67-8.41,0,0,0-.07,0-.07a42.55,42.55,0,0,0-21.76,8.32C412.11,124.68,412.18,124.84,412.41,124.7Z" style="fill: rgb(38, 50, 56); transform-origin: 423.137px 120.487px;" id="ell2huqg9ltp" class="animable"></path><path d="M409.31,121.33c6-3.3,10.15-4.62,17.06-6.49,0,0,0-.08,0-.08-8.08,1.3-10.86,2.69-17.19,6.38C409,121.26,409.08,121.46,409.31,121.33Z" style="fill: rgb(38, 50, 56); transform-origin: 417.726px 118.066px;" id="el485bf2hfzky" class="animable"></path><path d="M391.1,132.47l16.72,23.75a17.14,17.14,0,0,1-4.76,8.35c-3.92,3.79-34.48,16.45-43.94,16.59S312.7,172,299.46,165.3s-6.15-12.5,3.55-13.16,50.29-3,52.62-3.57,21.58-12.72,25.66-14.84S391.1,132.47,391.1,132.47Z" style="fill: rgb(0, 255, 136); transform-origin: 350.007px 156.73px;" id="eloxg9od0zlw" class="animable"></path><g id="elkzw7yidnz67"><path d="M299.46,165.3c9.59,4.85,31.61,11.06,46.62,14.08l-44.17-27.15C292.8,153.25,286.73,158.86,299.46,165.3Z" style="opacity: 0.1; transform-origin: 319.138px 165.805px;" class="animable"></path></g><g id="elno7y83lao3b"><path d="M384.8,135.23c2.52,3.23,4.87,6.59,7.2,10s4.59,6.68,6.87,10c1.3,1.91,2.61,3.84,3.84,5.8.09.13,0,.2-.12.08-2.49-3.24-4.83-6.62-7.2-10s-4.67-6.63-7-10c-1.31-1.92-2.59-3.85-3.81-5.83C384.5,135.16,384.67,135.06,384.8,135.23Z" style="opacity: 0.1; transform-origin: 393.653px 148.156px;" class="animable"></path></g><path d="M304.2,225.2l-58.8-34a13.5,13.5,0,0,1,1.95-10c7.47-12.21,25.36-32.31,41.34-39.71,11.52-5.32,20.58-.81,24,7.68.87,2.15,9.33,30.09,8.28,40.05-1.11,10.54-6.23,23.6-10.83,30.76A16.13,16.13,0,0,1,304.2,225.2Z" style="fill: rgb(0, 255, 136); transform-origin: 283.103px 182.199px;" id="elfgjez0fc4oc" class="animable"></path><path d="M303.73,228.78c.87.13,3.47-4.67,3.23-5.37s-61.33-35.68-61.78-35.76-3.42,5.82-2.88,6.25S302.57,228.6,303.73,228.78Z" style="fill: rgb(0, 255, 136); transform-origin: 274.605px 208.216px;" id="elz62836cet59" class="animable"></path><g id="eludzxsgug4t"><path d="M303.73,228.78c.87.13,3.47-4.67,3.23-5.37s-61.33-35.68-61.78-35.76-3.42,5.82-2.88,6.25S302.57,228.6,303.73,228.78Z" style="opacity: 0.1; transform-origin: 274.605px 208.216px;" class="animable"></path></g><polygon points="291.84 189.35 321.45 195.58 322.11 169.34 292.5 163.11 291.84 189.35" style="fill: rgb(0, 255, 136); transform-origin: 306.975px 179.345px;" id="eliccxe2s3ug" class="animable"></polygon><g id="ela72bka39fo"><polygon points="291.84 189.35 321.45 195.58 322.11 169.34 292.5 163.11 291.84 189.35" style="opacity: 0.2; transform-origin: 306.975px 179.345px;" class="animable"></polygon></g><g id="elja3i7wgbr9a"><polygon points="291.84 189.35 295.59 190.14 296.25 163.9 292.5 163.11 291.84 189.35" style="opacity: 0.1; transform-origin: 294.045px 176.625px;" class="animable"></polygon></g><g id="el0yrbdd7injzo"><path d="M316.88,174.4a2,2,0,0,0,1.47,2,1.31,1.31,0,0,0,1.56-1.37,2,2,0,0,0-1.48-2A1.3,1.3,0,0,0,316.88,174.4Z" style="opacity: 0.1; transform-origin: 318.395px 174.715px;" class="animable"></path></g><g id="el4zed616ecbt"><path d="M316.74,180a2,2,0,0,0,1.47,2,1.3,1.3,0,0,0,1.56-1.37,2,2,0,0,0-1.47-2A1.3,1.3,0,0,0,316.74,180Z" style="opacity: 0.1; transform-origin: 318.255px 180.315px;" class="animable"></path></g><g id="elkxejervlej"><path d="M316.6,185.5a2,2,0,0,0,1.47,2,1.31,1.31,0,0,0,1.56-1.38,2,2,0,0,0-1.47-2A1.3,1.3,0,0,0,316.6,185.5Z" style="opacity: 0.1; transform-origin: 318.115px 185.809px;" class="animable"></path></g><g id="ell10vzolfzfp"><path d="M312.16,173.41a2,2,0,0,0,1.47,2,1.3,1.3,0,0,0,1.56-1.37,2,2,0,0,0-1.47-2A1.31,1.31,0,0,0,312.16,173.41Z" style="opacity: 0.1; transform-origin: 313.675px 173.726px;" class="animable"></path></g><g id="el4hgj17b5kdf"><path d="M312,179a2,2,0,0,0,1.47,2,1.3,1.3,0,0,0,1.56-1.37,2,2,0,0,0-1.47-2A1.3,1.3,0,0,0,312,179Z" style="opacity: 0.1; transform-origin: 313.515px 179.315px;" class="animable"></path></g><g id="ela2aqqqoeexo"><path d="M311.88,184.51a2,2,0,0,0,1.48,2,1.29,1.29,0,0,0,1.55-1.37,2,2,0,0,0-1.47-2A1.31,1.31,0,0,0,311.88,184.51Z" style="opacity: 0.1; transform-origin: 313.396px 184.826px;" class="animable"></path></g><g id="el5ss02c7wsqu"><path d="M307.44,172.42a2,2,0,0,0,1.48,2,1.32,1.32,0,0,0,1.56-1.38,2,2,0,0,0-1.48-2A1.32,1.32,0,0,0,307.44,172.42Z" style="opacity: 0.1; transform-origin: 308.96px 172.73px;" class="animable"></path></g><g id="elc3dn909fjyg"><path d="M307.31,178a2,2,0,0,0,1.47,2,1.31,1.31,0,0,0,1.56-1.37,2,2,0,0,0-1.48-2A1.3,1.3,0,0,0,307.31,178Z" style="opacity: 0.1; transform-origin: 308.825px 178.315px;" class="animable"></path></g><g id="el7rh3kmc3ezp"><path d="M307.17,183.52a2,2,0,0,0,1.47,2,1.31,1.31,0,0,0,1.56-1.37,2,2,0,0,0-1.48-2A1.29,1.29,0,0,0,307.17,183.52Z" style="opacity: 0.1; transform-origin: 308.684px 183.834px;" class="animable"></path></g><path d="M317.33,95.94c1.12.33,6.21.56,8.81,5.64,2.47,4.8,1.47,18,1.69,21s3.88,4,4.23,7.43c.3,3-1.94,3.68-2.49,5.73-.42,1.59.81,4.28-1.05,6.44-1.69,2-4,1.12-5.51,1.57s-3,3.61-5.74,4.08-4.73-2.32-6.14-2.53-3.75,3.82-8.26,2.71-5.21-5.19-7-6.26-6.71-.51-8.5-3.22-1.65-5.91-2.43-7.23-2.86-1.46-3.64-4.33,2-4.18,2.72-6.45c.5-1.59-.7-3.31.71-5.62,1.94-3.18,6-1.78,8.14-5,1.69-2.54,6.18-14,13.86-15.83C312.05,92.83,317.33,95.94,317.33,95.94Z" style="fill: rgb(38, 50, 56); transform-origin: 306.625px 120.991px;" id="el1janpmviz5l" class="animable"></path><path d="M327.8,121.88a4.25,4.25,0,0,0,1,1.73l1.29,1.52a12.65,12.65,0,0,1,2.18,3.21,4,4,0,0,1-.12,3.54,5.79,5.79,0,0,1-1.21,1.43,7.35,7.35,0,0,0-1.41,1.55,3.46,3.46,0,0,0-.16,2.18c.11.67.25,1.31.33,2a4.75,4.75,0,0,1-.69,3.57,2.68,2.68,0,0,1-1.45,1,5,5,0,0,1-1.89.11c-.65-.06-1.3-.19-2-.28a3.3,3.3,0,0,0-2,.12,3.62,3.62,0,0,1,1.93.07c.65.15,1.29.34,1.95.45a5.29,5.29,0,0,0,2.06,0,3.27,3.27,0,0,0,1.79-1.14,5.1,5.1,0,0,0,.92-4c-.07-.68-.21-1.33-.3-2a2.76,2.76,0,0,1,.11-1.71c.56-1,1.89-1.72,2.55-3a4.43,4.43,0,0,0,0-4.11,12.78,12.78,0,0,0-2.44-3.22l-1.41-1.4A4.68,4.68,0,0,1,327.8,121.88Z" style="fill: rgb(38, 50, 56); transform-origin: 327.428px 133.031px;" id="ell4f1uxbpfeo" class="animable"></path><path d="M299,99.71a59.86,59.86,0,0,0-4,5.88c-.66,1-1.29,2-2,2.9a8.54,8.54,0,0,1-1.16,1.23,1.13,1.13,0,0,1-.31.21,1.27,1.27,0,0,1-.35.16c-.27.09-.55.16-.83.23a33.37,33.37,0,0,0-3.46,1,6.14,6.14,0,0,0-3,2.16,3.82,3.82,0,0,0-.66,1.78,5,5,0,0,0,.26,1.83,7.77,7.77,0,0,1,.57,3.46,7.36,7.36,0,0,0-.21-3.55,4.65,4.65,0,0,1-.14-1.69,3.28,3.28,0,0,1,.66-1.49A5.91,5.91,0,0,1,287.1,112c1.09-.39,2.24-.6,3.41-.89.29-.08.59-.17.88-.27a2.56,2.56,0,0,0,.87-.51,8.42,8.42,0,0,0,1.25-1.37,30.48,30.48,0,0,0,2-3l1.74-3.11A32.41,32.41,0,0,1,299,99.71Z" style="fill: rgb(38, 50, 56); transform-origin: 291.113px 110.13px;" id="el2kjez8isj4x" class="animable"></path><path d="M284,130.34a6.21,6.21,0,0,1,.37,2.47c.05.85.09,1.7.18,2.56a12.71,12.71,0,0,0,.49,2.56,5.59,5.59,0,0,0,1.34,2.34,7.07,7.07,0,0,0,5,1.43c.86,0,1.7-.08,2.54-.09a5.31,5.31,0,0,1,2.46.41,4.89,4.89,0,0,0-2.44-.78c-.86-.07-1.71-.07-2.55-.12-1.65-.09-3.39-.34-4.53-1.4a5,5,0,0,1-1.18-2,15.73,15.73,0,0,1-.6-2.41c-.15-.83-.26-1.67-.38-2.51-.07-.43-.14-.85-.24-1.27A2.5,2.5,0,0,0,284,130.34Z" style="fill: rgb(38, 50, 56); transform-origin: 290.19px 136.18px;" id="elibc96j9rlq" class="animable"></path><path d="M298.06,144.6c.08,1.28,4.58,10.28,10.25,11,1.84.23,3.53-9.8,3.53-9.8l.29-.71,4.11-10-10.83-9.91-1.58-1.34s-.95,2.8-2.09,6.3l-.16.5c-.07.19-.14.38-.19.56-.18.52-.36,1.06-.52,1.59s-.26.8-.38,1.23l-.38,1.28A70.19,70.19,0,0,0,298.06,144.6Z" style="fill: rgb(247, 169, 160); transform-origin: 307.15px 139.722px;" id="eloo8xmkdimh" class="animable"></path><path d="M316.24,135.1l-3.94,9.58a23.08,23.08,0,0,1-10.88-13.54l.32-1c1.15-3.49,2.09-6.29,2.09-6.29l1.58,1.32Z" style="fill: rgb(38, 50, 56); transform-origin: 308.83px 134.265px;" id="elvlycc8x2u0h" class="animable"></path><path d="M332.31,120.86c-1.17,18.88-12.61,20.31-16.68,20-3.69-.23-16.25-1.49-17-20.39S307,96.2,315.43,96.28,333.48,102,332.31,120.86Z" style="fill: rgb(247, 169, 160); transform-origin: 315.497px 118.587px;" id="els9bs5ts0e1j" class="animable"></path><path d="M299.32,120c3,.66,4.62-5.67,4.62-5.67s6.23.87,9.52-7.8a13.9,13.9,0,0,1-3.78,7s11.15.35,17-8.21c0,0-2.49,4.43-4.45,5.86,0,0,4.78-.65,7.54-4.08,0,0,1.2,5.57,2.48,7.24,0,0,2.19-19.29-15.9-19.69,0,0-11.25-.8-16.47,7.48S299.32,120,299.32,120Z" style="fill: rgb(38, 50, 56); transform-origin: 314.869px 107.339px;" id="el8efp3em5y2d" class="animable"></path><path d="M301.51,122.15s-3.21-6.44-6.08-5.38-1.06,10,1.87,11.6a3.21,3.21,0,0,0,4.5-1.07Z" style="fill: rgb(247, 169, 160); transform-origin: 297.892px 122.766px;" id="elwnnppqw6gv" class="animable"></path><path d="M296,119.31a0,0,0,0,0,0,.08c2,1.21,2.9,3.4,3.39,5.62a1.77,1.77,0,0,0-2.54-.87.07.07,0,0,0,0,.13,2,2,0,0,1,2,1,9.61,9.61,0,0,1,.76,1.88c.08.21.44.16.4-.07V127C300.53,124.25,299,120,296,119.31Z" style="fill: rgb(38, 50, 56); transform-origin: 298.055px 123.297px;" id="elqeb9dp8vxp" class="animable"></path><path d="M299.58,127.84a.94.94,0,0,1-1.06.79.93.93,0,0,1-.79-1,.93.93,0,1,1,1.85.26Z" style="fill: rgb(255, 255, 255); transform-origin: 298.658px 127.731px;" id="elx7vzm3uj7f" class="animable"></path><path d="M329.09,116.55a10.28,10.28,0,0,1-1.22-.41,2.06,2.06,0,0,1-1.17-.64.67.67,0,0,1,.09-.81,1.65,1.65,0,0,1,1.65-.2,2.36,2.36,0,0,1,1.41,1A.71.71,0,0,1,329.09,116.55Z" style="fill: rgb(38, 50, 56); transform-origin: 328.278px 115.461px;" id="eliguf6t6zlt" class="animable"></path><path d="M316.82,116.2c.43-.09.81-.25,1.23-.38a2.09,2.09,0,0,0,1.18-.62.66.66,0,0,0-.08-.81,1.66,1.66,0,0,0-1.64-.24,2.4,2.4,0,0,0-1.44,1A.71.71,0,0,0,316.82,116.2Z" style="fill: rgb(38, 50, 56); transform-origin: 317.655px 115.123px;" id="elgnh0oow72mv" class="animable"></path><path d="M319,120.22s-.11,0-.11.1c-.07,1.27-.36,2.7-1.54,3,0,0,0,.08,0,.08C318.78,123.34,319.15,121.43,319,120.22Z" style="fill: rgb(38, 50, 56); transform-origin: 318.19px 121.81px;" id="el4p6inusflx3" class="animable"></path><path d="M318,118.8c-2-.33-2.54,3.73-.67,4S319.7,119.08,318,118.8Z" style="fill: rgb(38, 50, 56); transform-origin: 317.609px 120.797px;" id="elx1u9rrbr67" class="animable"></path><path d="M317.18,118.91c-.38.19-.78.55-1.21.54s-.82-.49-1.09-.94c0-.05-.07,0-.08,0a1.49,1.49,0,0,0,.91,1.83c.74.2,1.38-.41,1.67-1.17C317.44,119.07,317.34,118.84,317.18,118.91Z" style="fill: rgb(38, 50, 56); transform-origin: 316.067px 119.433px;" id="elcqnt5ghpqfl" class="animable"></path><path d="M326.22,120.63s.09.07.08.12c-.21,1.25-.24,2.72.84,3.29,0,0,0,.08,0,.07C325.76,123.73,325.82,121.78,326.22,120.63Z" style="fill: rgb(38, 50, 56); transform-origin: 326.556px 122.37px;" id="eli76aq4za0cf" class="animable"></path><path d="M327.51,119.47c2.05.12,1.66,4.19-.23,4.08S325.8,119.37,327.51,119.47Z" style="fill: rgb(38, 50, 56); transform-origin: 327.458px 121.51px;" id="elj1197gogab" class="animable"></path><path d="M328.34,119.81c.3.25.58.67,1,.74s.82-.34,1.14-.74c0,0,.06,0,.06,0-.05.78-.39,1.57-1.15,1.65s-1.13-.65-1.24-1.44C328.09,119.92,328.22,119.72,328.34,119.81Z" style="fill: rgb(38, 50, 56); transform-origin: 329.337px 120.627px;" id="elfx0shu6jwb" class="animable"></path><path d="M317.88,130.49c.25.35.48.8.93.92a3.43,3.43,0,0,0,1.39-.08c.05,0,.08,0,.05.07a1.73,1.73,0,0,1-1.71.4,1.35,1.35,0,0,1-.79-1.27A.07.07,0,0,1,317.88,130.49Z" style="fill: rgb(38, 50, 56); transform-origin: 319.006px 131.167px;" id="elxs6f4l2znyl" class="animable"></path><path d="M323.83,126.3s.05,1.91-.05,2.8c0,.08-.23.1-.54.08h0a4.26,4.26,0,0,1-3.92-2.05c-.05-.09.08-.17.15-.11a6.34,6.34,0,0,0,3.72,1.55c.09-.24-.18-3.27,0-3.26a7.33,7.33,0,0,1,2,.69c0-4-.58-7.94-.5-11.91a.12.12,0,0,1,.24,0,64.29,64.29,0,0,1,1.09,12.8C325.92,127.37,324.17,126.5,323.83,126.3Z" style="fill: rgb(38, 50, 56); transform-origin: 322.668px 121.58px;" id="elkjogmikcaga" class="animable"></path><path d="M322.88,129a4.92,4.92,0,0,1-2.13,1.31,2.35,2.35,0,0,1-1.36-.06c-.94-.36-.87-1.26-.61-2a5.87,5.87,0,0,1,.56-1.12A6.45,6.45,0,0,0,322.88,129Z" style="fill: rgb(38, 50, 56); transform-origin: 320.745px 128.756px;" id="elg5lgy60uhk" class="animable"></path><path d="M320.75,130.31a2.35,2.35,0,0,1-1.36-.06c-.94-.36-.87-1.26-.61-2A2.31,2.31,0,0,1,320.75,130.31Z" style="fill: rgb(255, 152, 185); transform-origin: 319.68px 129.316px;" id="el7j0ubuv9925" class="animable"></path><path d="M290,143.53a9.37,9.37,0,0,0,1.39,4.79c2.83,4.67,10.43,8.46,18,7.54,4.81-.59,7.78-2.53,9.28-5A35.3,35.3,0,0,1,290,143.53Z" style="fill: rgb(69, 90, 100); transform-origin: 304.335px 149.764px;" id="el24dlwf3ih6l" class="animable"></path><path d="M283.49,137.28c8.58,14.65,33.54,21.13,49.26,7.91,11.1-9.36,16-28.65,7.64-44.7C328.25,77.28,303.71,79.67,290,91,275.59,102.94,277,126.16,283.49,137.28Zm16.74-37.09c11.07-8.15,30.94-8.64,40.6,7.87A24.72,24.72,0,0,1,334.44,140c-12.74,9.55-32.81,5.06-39.66-5.37C289.59,126.72,288.52,108.81,300.23,100.19Z" style="fill: rgb(0, 255, 136); transform-origin: 311.693px 117.507px;" id="el2cfcn3c1odo" class="animable"></path><g id="el74u69gl4h3i"><path d="M294.78,134.62c6.85,10.43,26.92,14.92,39.66,5.37a24.72,24.72,0,0,0,6.39-31.93c-9.66-16.51-29.53-16-40.6-7.87C288.52,108.81,289.59,126.72,294.78,134.62Z" style="fill: rgb(69, 90, 100); opacity: 0.1; transform-origin: 317.587px 119.957px;" class="animable"></path></g><g id="eldq3aa2wdd0j"><path d="M294.78,134.62c6.85,10.43,26.92,14.92,39.66,5.37a24.72,24.72,0,0,0,6.39-31.93c-9.66-16.51-29.53-16-40.6-7.87C288.52,108.81,289.59,126.72,294.78,134.62Z" style="fill: rgb(69, 90, 100); opacity: 0.1; transform-origin: 317.587px 119.957px;" class="animable"></path></g><g id="ell7clyr6337n"><g style="opacity: 0.2; transform-origin: 317.602px 119.935px;" class="animable"><path d="M318.59,94.69a183.52,183.52,0,0,1,24.83,31.48,24,24,0,0,0,.31-10.28A187.38,187.38,0,0,0,328.68,97,27.12,27.12,0,0,0,318.59,94.69Z" style="fill: rgb(255, 255, 255); transform-origin: 331.367px 110.43px;" id="elffzlfb52by" class="animable"></path><path d="M291.4,125a24.41,24.41,0,0,0,3.38,9.64,22.26,22.26,0,0,0,9,7.49A147.41,147.41,0,0,0,291.4,125Z" style="fill: rgb(255, 255, 255); transform-origin: 297.59px 133.565px;" id="el7vm3ioe7rvp" class="animable"></path><path d="M313.07,95a178.61,178.61,0,0,1,28.47,36.34c.19-.37.36-.74.52-1.12a180.64,180.64,0,0,0-27.77-35.38Z" style="fill: rgb(255, 255, 255); transform-origin: 327.565px 113.09px;" id="el4lpoiphnfa5" class="animable"></path><path d="M291.93,113.05a156.61,156.61,0,0,1,23.9,32.13c.38,0,.76,0,1.15,0A157.71,157.71,0,0,0,292.2,112C292.1,112.36,292,112.7,291.93,113.05Z" style="fill: rgb(255, 255, 255); transform-origin: 304.455px 128.59px;" id="elltf0ywsu02" class="animable"></path><path d="M291.06,120.09c0,.48,0,.94,0,1.41a152.6,152.6,0,0,1,16,21.95c.45.16.9.31,1.36.44A152.12,152.12,0,0,0,291.06,120.09Z" style="fill: rgb(255, 255, 255); transform-origin: 299.74px 131.99px;" id="elz7jrv464qt" class="animable"></path><path d="M295.7,104.75a163.83,163.83,0,0,1,30,39.46,25.62,25.62,0,0,0,3.39-1.17,166.67,166.67,0,0,0-31.22-40.81A22.3,22.3,0,0,0,295.7,104.75Z" style="fill: rgb(255, 255, 255); transform-origin: 312.395px 123.22px;" id="elanb4xebyo6s" class="animable"></path></g></g><path d="M274.59,124.59c-1.64-4-1.67-12.28,2.51-16.22,4-3.72,10.79-4.09,13.81,4.35,2.08,5.83.43,12.54-2.79,15.63C283.56,132.72,276.75,129.94,274.59,124.59Z" style="fill: rgb(0, 255, 136); transform-origin: 282.697px 118.184px;" id="eluxai0gxca8n" class="animable"></path><g id="el8o6v2norq25"><path d="M274.59,124.59c-1.64-4-1.67-12.28,2.51-16.22,4-3.72,10.79-4.09,13.81,4.35,2.08,5.83.43,12.54-2.79,15.63C283.56,132.72,276.75,129.94,274.59,124.59Z" style="opacity: 0.1; transform-origin: 282.697px 118.184px;" class="animable"></path></g><path d="M273.33,123.12c-1.26-3.12-1.28-9.44,1.93-12.47,3-2.86,8.29-3.14,10.61,3.34,1.6,4.48.33,9.64-2.15,12C280.23,129.36,275,127.22,273.33,123.12Z" style="fill: rgb(0, 255, 136); transform-origin: 279.56px 118.189px;" id="el5lx7pgnb8p3" class="animable"></path><path d="M281.36,157.88c4.18,24.86,24,57,30.6,64.24,10.05,11.07,56.18-.8,65.58-2.6,4-.76-8.35-35.75-12.65-35-3.75.64-39,11-40.05,9.76-.85-1-17.89-24-30.11-39.15C284.19,142.06,280.26,151.3,281.36,157.88Z" style="fill: rgb(247, 169, 160); transform-origin: 329.754px 187.653px;" id="elvz74bzs6evn" class="animable"></path><path d="M356.59,186.63l6.45-1.71a21.93,21.93,0,0,0,5.85-2.7c7.23-4.17,27.51-9.69,45.82,5,7,5.61,6.14,13-2.18,8.45-5.87-3.2-9.66-5.92-11.86-6.43,0,0,4,9.42.86,14.46a109.86,109.86,0,0,1-9.09,12.59,24.14,24.14,0,0,1-2.51-1.49,12.45,12.45,0,0,1-12.39,4.75l-10.39,2.22Z" style="fill: rgb(69, 90, 100); transform-origin: 388.006px 199.708px;" id="ele5nrwrohot7" class="animable"></path><path d="M376.42,179.35c4.29.84,13.36,2.79,20.22,7,7.62,4.63,21.06,15.62,17.58,21.21-2.55,4.1-8.05.35-8.05.35s4.59,5.71,1.48,8.91c-2.84,2.92-6.92-.23-6.92-.23s2.19,3.94-1.08,6.22c-3.94,2.75-7.89-6-14.28-6.64C383.93,216,376.42,179.35,376.42,179.35Z" style="fill: rgb(69, 90, 100); transform-origin: 395.602px 201.347px;" id="el6oaayqpg3nv" class="animable"></path><path d="M390.4,193.55c3.91,1.46,11.93,7,15.78,14.15.08.16,0,.31-.1.18a88.05,88.05,0,0,0-15.72-14.26S390.36,193.54,390.4,193.55Z" style="fill: rgb(38, 50, 56); transform-origin: 398.286px 200.739px;" id="elpz09behd5p" class="animable"></path><path d="M386,201.38c3.24,1.61,11.25,7.74,14.9,15.06.08.17,0,.32-.11.18a93.59,93.59,0,0,0-14.84-15.17S385.9,201.36,386,201.38Z" style="fill: rgb(38, 50, 56); transform-origin: 393.435px 209.026px;" id="elztkfohdfg2m" class="animable"></path><path d="M356.59,186.63l10.56,35.11s-2.11,4-11.56,5.82-37,2.31-43.35-3.51-23.92-36-30.05-58.33,6.73-20.24,13.47-10.57,29.21,37.72,29.88,38,16.43-5.74,22.14-6.9S356.59,186.63,356.59,186.63Z" style="fill: rgb(0, 255, 136); transform-origin: 323.864px 188.503px;" id="elziqai2vki6k" class="animable"></path><path d="M321.63,188.56c-1.58-1.61-3.06-3.29-4.53-5s-2.89-3.43-4.3-5.17-2.78-3.51-4.11-5.33l-2-2.72c-.64-.93-1.3-1.84-1.9-2.79.79.8,1.53,1.64,2.3,2.46l2.22,2.53c1.48,1.69,2.89,3.43,4.3,5.17s2.79,3.52,4.11,5.34S320.4,186.68,321.63,188.56Z" style="fill: rgb(38, 50, 56); transform-origin: 313.21px 178.055px;" id="elnkza3vfzy1" class="animable"></path><path d="M309,172.73a12.24,12.24,0,0,1-1.09-2.13,23.27,23.27,0,0,1-.77-2.27,4.68,4.68,0,0,1,.74,1,9,9,0,0,1,.53,1.08A8.13,8.13,0,0,1,309,172.73Z" style="fill: rgb(38, 50, 56); transform-origin: 308.07px 170.53px;" id="elby6dex01z76" class="animable"></path><path d="M309.47,220.9c-1.36-1.62-2.61-3.34-3.87-5.05s-2.41-3.5-3.57-5.28c-2.31-3.56-4.43-7.24-6.46-11s-3.86-7.57-5.52-11.49a120.25,120.25,0,0,1-4.41-11.94c.88,1.94,1.62,3.92,2.53,5.83s1.71,3.88,2.64,5.77l2.76,5.71c1,1.88,1.91,3.77,2.94,5.61,1.94,3.76,4.07,7.41,6.22,11S307.13,217.37,309.47,220.9Z" style="fill: rgb(38, 50, 56); transform-origin: 297.555px 198.52px;" id="eldgft1xcgj7" class="animable"></path><path d="M288.35,183.18a11.13,11.13,0,0,1-1.82-1.74,10.6,10.6,0,0,1-1.4-2.09,10.67,10.67,0,0,1,1.81,1.74A10.08,10.08,0,0,1,288.35,183.18Z" style="fill: rgb(38, 50, 56); transform-origin: 286.74px 181.265px;" id="elr3guffabd38" class="animable"></path><g id="elp6wphl5dxm8"><path d="M351.45,190.5c1.42,3.83,2.64,7.75,3.83,11.67s2.36,7.76,3.51,11.64c.66,2.23,1.32,4.46,1.9,6.7,0,.15-.09.18-.14,0-1.39-3.85-2.59-7.78-3.84-11.67s-2.44-7.74-3.61-11.62c-.67-2.23-1.3-4.45-1.86-6.71C351.18,190.34,351.37,190.29,351.45,190.5Z" style="opacity: 0.1; transform-origin: 355.959px 205.498px;" class="animable"></path></g></g><g id="freepik--Stars--inject-29" class="animable animator-active" style="transform-origin: 249.717px 244.82px;"><polygon points="381.88 337.25 387.39 338.27 388.62 344.08 389.85 338.27 395.36 337.25 389.87 335.91 388.62 330.43 387.36 335.91 381.88 337.25" style="fill: rgb(199, 199, 199); transform-origin: 388.62px 337.255px;" id="elzypy1f9oy5s" class="animable"></polygon><polygon points="114.28 321.65 119.78 322.67 121.02 328.47 122.25 322.67 127.75 321.64 122.27 320.3 121.02 314.82 119.76 320.3 114.28 321.65" style="fill: rgb(199, 199, 199); transform-origin: 121.015px 321.645px;" id="eldjsnnrq1to" class="animable"></polygon><polygon points="325.61 243.82 331.12 244.84 332.35 250.65 333.58 244.84 339.09 243.82 333.61 242.48 332.35 237 331.1 242.48 325.61 243.82" style="fill: rgb(199, 199, 199); transform-origin: 332.35px 243.825px;" id="elnlqdisvu9q" class="animable"></polygon><polygon points="434.24 303.07 437.32 303.64 438.01 306.88 438.7 303.64 441.77 303.07 438.71 302.32 438.01 299.25 437.31 302.32 434.24 303.07" style="fill: rgb(199, 199, 199); transform-origin: 438.005px 303.065px;" id="elvq0nr0hdb4" class="animable"></polygon><polygon points="200.6 426.57 203.68 427.14 204.36 430.38 205.05 427.14 208.13 426.57 205.06 425.82 204.36 422.75 203.66 425.82 200.6 426.57" style="fill: rgb(199, 199, 199); transform-origin: 204.365px 426.565px;" id="elpxtw068a99q" class="animable"></polygon><polygon points="426.71 156.97 429.79 157.54 430.48 160.79 431.16 157.54 434.24 156.97 431.18 156.22 430.48 153.16 429.77 156.22 426.71 156.97" style="fill: rgb(199, 199, 199); transform-origin: 430.475px 156.975px;" id="elug4m552cjki" class="animable"></polygon><polygon points="63.52 226.78 66.6 227.35 67.29 230.6 67.98 227.35 71.06 226.78 67.99 226.03 67.29 222.97 66.59 226.03 63.52 226.78" style="fill: rgb(199, 199, 199); transform-origin: 67.29px 226.785px;" id="el02wgk2zq7vyo" class="animable"></polygon><polygon points="80.04 391.98 83.12 392.55 83.81 395.79 84.5 392.55 87.57 391.98 84.51 391.23 83.81 388.16 83.11 391.23 80.04 391.98" style="fill: rgb(199, 199, 199); transform-origin: 83.805px 391.975px;" id="elcpv5qye8xeu" class="animable"></polygon><polygon points="414.83 239.19 417.91 239.75 418.6 243 419.28 239.75 422.36 239.18 419.3 238.44 418.6 235.37 417.89 238.44 414.83 239.19" style="fill: rgb(199, 199, 199); transform-origin: 418.595px 239.185px;" id="elfuz7nbngn6" class="animable"></polygon><polygon points="172.92 83.46 176 84.03 176.69 87.27 177.38 84.03 180.46 83.45 177.39 82.7 176.69 79.64 175.99 82.7 172.92 83.46" style="fill: rgb(199, 199, 199); transform-origin: 176.69px 83.455px;" id="elrq3lql27dif" class="animable"></polygon><polygon points="293.45 332.29 296.53 332.86 297.22 336.1 297.91 332.86 300.99 332.29 297.92 331.54 297.22 328.47 296.52 331.54 293.45 332.29" style="fill: rgb(199, 199, 199); transform-origin: 297.22px 332.285px;" id="elwvwet9brjr" class="animable"></polygon><path d="M193.31,433.59a.89.89,0,0,1,0,1.78A.89.89,0,0,1,193.31,433.59Z" style="fill: rgb(199, 199, 199); transform-origin: 193.31px 434.48px;" id="elq67fd8dy98" class="animable"></path><path d="M352.52,266.2a.9.9,0,0,1,0,1.79A.9.9,0,0,1,352.52,266.2Z" style="fill: rgb(199, 199, 199); transform-origin: 352.52px 267.095px;" id="eltv3vf5weug9" class="animable"></path><path d="M144,426.89a.9.9,0,0,1,0,1.79A.9.9,0,0,1,144,426.89Z" style="fill: rgb(199, 199, 199); transform-origin: 144px 427.785px;" id="eld867vfcu9h4" class="animable"></path><path d="M395,277.89a.9.9,0,0,1,0,1.79A.9.9,0,0,1,395,277.89Z" style="fill: rgb(199, 199, 199); transform-origin: 395px 278.785px;" id="elf5t9emirut" class="animable"></path><path d="M215.67,417.54a.63.63,0,0,1,0,1.26A.63.63,0,0,1,215.67,417.54Z" style="fill: rgb(199, 199, 199); transform-origin: 215.67px 418.17px;" id="elkyg2irp7v9" class="animable"></path><path d="M89.59,89.71a.63.63,0,0,1,0,1.26A.63.63,0,0,1,89.59,89.71Z" style="fill: rgb(199, 199, 199); transform-origin: 89.59px 90.34px;" id="el2o36u8lbluk" class="animable"></path><path d="M333.09,292.64a.63.63,0,0,1,0,1.26A.63.63,0,0,1,333.09,292.64Z" style="fill: rgb(199, 199, 199); transform-origin: 333.09px 293.27px;" id="elnim85esje3t" class="animable"></path><path d="M311.69,281.16a1.72,1.72,0,0,1,0,3.43A1.72,1.72,0,0,1,311.69,281.16Z" style="fill: rgb(199, 199, 199); transform-origin: 311.69px 282.875px;" id="el6xo0g5t5g4x" class="animable"></path><polygon points="186.4 147.26 191.91 148.28 193.14 154.08 194.37 148.28 199.88 147.25 194.39 145.91 193.14 140.43 191.88 145.91 186.4 147.26" style="fill: rgb(199, 199, 199); transform-origin: 193.14px 147.255px;" id="el2cyr3nhjltu" class="animable"></polygon><polygon points="245.11 58.08 248.19 58.65 248.88 61.9 249.57 58.65 252.65 58.08 249.58 57.33 248.88 54.27 248.18 57.33 245.11 58.08" style="fill: rgb(199, 199, 199); transform-origin: 248.88px 58.085px;" id="el2tfxq1nrhmi" class="animable"></polygon><path d="M58.47,141.39a.9.9,0,0,1,0,1.79A.9.9,0,0,1,58.47,141.39Z" style="fill: rgb(199, 199, 199); transform-origin: 58.47px 142.285px;" id="elxygxiexmyh" class="animable"></path><path d="M72.49,378.09a.89.89,0,0,1,0,1.78A.89.89,0,0,1,72.49,378.09Z" style="fill: rgb(199, 199, 199); transform-origin: 72.49px 378.98px;" id="elvf7gd27jlqd" class="animable"></path><path d="M94,216.21A.89.89,0,0,1,94,218,.89.89,0,0,1,94,216.21Z" style="fill: rgb(199, 199, 199); transform-origin: 94px 217.105px;" id="elcbrr619r3pv" class="animable"></path><path d="M129.34,335.54a.63.63,0,0,1,0,1.26A.63.63,0,0,1,129.34,335.54Z" style="fill: rgb(199, 199, 199); transform-origin: 129.34px 336.17px;" id="ellt22k10ftk" class="animable"></path><path d="M262.52,416.47a.63.63,0,0,1,0,1.26A.63.63,0,0,1,262.52,416.47Z" style="fill: rgb(199, 199, 199); transform-origin: 262.52px 417.1px;" id="elcyjd9j8gqkr" class="animable"></path><path d="M356.29,127.62a.63.63,0,0,1,0,1.26A.63.63,0,0,1,356.29,127.62Z" style="fill: rgb(199, 199, 199); transform-origin: 356.29px 128.25px;" id="elvdai4x6g4vn" class="animable"></path><path d="M242.23,89a.63.63,0,0,1,0,1.26A.63.63,0,0,1,242.23,89Z" style="fill: rgb(199, 199, 199); transform-origin: 242.23px 89.63px;" id="elc21j7x52wio" class="animable"></path><path d="M204.37,313.11a1.71,1.71,0,0,1,0,3.42A1.71,1.71,0,0,1,204.37,313.11Z" style="fill: rgb(199, 199, 199); transform-origin: 204.37px 314.82px;" id="el4gljgu2cs0x" class="animable"></path><path d="M429.72,183.84a1.71,1.71,0,0,1,0,3.42A1.71,1.71,0,0,1,429.72,183.84Z" style="fill: rgb(199, 199, 199); transform-origin: 429.72px 185.55px;" id="elamfzfhwemth" class="animable"></path><path d="M79.6,333.83a1.71,1.71,0,0,1,0,3.42A1.71,1.71,0,0,1,79.6,333.83Z" style="fill: rgb(199, 199, 199); transform-origin: 79.6px 335.54px;" id="elvjacmfdnx6k" class="animable"></path><polygon points="184 174.82 187.08 175.39 187.77 178.64 188.45 175.39 191.53 174.82 188.47 174.07 187.77 171.01 187.06 174.07 184 174.82" style="fill: rgb(199, 199, 199); transform-origin: 187.765px 174.825px;" id="elhi53gprpcxf" class="animable"></polygon><polygon points="288.73 423.25 291.81 423.82 292.5 427.07 293.18 423.82 296.26 423.25 293.2 422.5 292.5 419.44 291.8 422.5 288.73 423.25" style="fill: rgb(199, 199, 199); transform-origin: 292.495px 423.255px;" id="el582juppb3fw" class="animable"></polygon><path d="M302.37,383.27a.89.89,0,0,1,0,1.78A.89.89,0,0,1,302.37,383.27Z" style="fill: rgb(199, 199, 199); transform-origin: 302.37px 384.16px;" id="elt8xsttl8s6" class="animable"></path><path d="M337.15,359.53a.89.89,0,0,1,0,1.78A.89.89,0,0,1,337.15,359.53Z" style="fill: rgb(199, 199, 199); transform-origin: 337.15px 360.42px;" id="elpbt4w3jz9" class="animable"></path><polygon points="227.09 400.52 230.17 401.09 230.86 404.33 231.55 401.09 234.63 400.51 231.56 399.77 230.86 396.7 230.16 399.77 227.09 400.52" style="fill: rgb(199, 199, 199); transform-origin: 230.86px 400.515px;" id="el2shxdratdmf" class="animable"></polygon><path d="M353.83,113.07a.9.9,0,0,1,0,1.79A.9.9,0,0,1,353.83,113.07Z" style="fill: rgb(199, 199, 199); transform-origin: 353.83px 113.965px;" id="el051lpcv9ymux" class="animable"></path><path d="M375.3,362.34a.64.64,0,0,1,0,1.27A.64.64,0,0,1,375.3,362.34Z" style="fill: rgb(199, 199, 199); transform-origin: 375.3px 362.975px;" id="elw31d57j0u9" class="animable"></path><polygon points="106.65 255 109.73 255.57 110.42 258.82 111.1 255.57 114.18 255 111.12 254.25 110.42 251.19 109.72 254.25 106.65 255" style="fill: rgb(199, 199, 199); transform-origin: 110.415px 255.005px;" id="elu99fg1kg7n" class="animable"></polygon><path d="M71.06,304.12a.89.89,0,0,1,0,1.78A.89.89,0,0,1,71.06,304.12Z" style="fill: rgb(199, 199, 199); transform-origin: 71.06px 305.01px;" id="ely49b4qnj72r" class="animable"></path><path d="M194.18,238.39a.89.89,0,0,1,0,1.78A.89.89,0,0,1,194.18,238.39Z" style="fill: rgb(199, 199, 199); transform-origin: 194.18px 239.28px;" id="el3igqi6rjn45" class="animable"></path><path d="M89.59,148.22a.63.63,0,0,1,0,1.26A.63.63,0,0,1,89.59,148.22Z" style="fill: rgb(199, 199, 199); transform-origin: 89.59px 148.85px;" id="elaftyouata8d" class="animable"></path><path d="M81.51,142.41a1.72,1.72,0,0,1,0,3.43A1.72,1.72,0,0,1,81.51,142.41Z" style="fill: rgb(199, 199, 199); transform-origin: 81.51px 144.125px;" id="elol93e90st7r" class="animable"></path><path d="M372.9,222a1.71,1.71,0,0,1,0,3.42A1.71,1.71,0,0,1,372.9,222Z" style="fill: rgb(199, 199, 199); transform-origin: 372.9px 223.71px;" id="el70tawtpzmxj" class="animable"></path></g><defs>     <filter id="active" height="200%">         <feMorphology in="SourceAlpha" result="DILATED" operator="dilate" radius="2"></feMorphology>                <feFlood flood-color="#32DFEC" flood-opacity="1" result="PINK"></feFlood>        <feComposite in="PINK" in2="DILATED" operator="in" result="OUTLINE"></feComposite>        <feMerge>            <feMergeNode in="OUTLINE"></feMergeNode>            <feMergeNode in="SourceGraphic"></feMergeNode>        </feMerge>    </filter>    <filter id="hover" height="200%">        <feMorphology in="SourceAlpha" result="DILATED" operator="dilate" radius="2"></feMorphology>                <feFlood flood-color="#ff0000" flood-opacity="0.5" result="PINK"></feFlood>        <feComposite in="PINK" in2="DILATED" operator="in" result="OUTLINE"></feComposite>        <feMerge>            <feMergeNode in="OUTLINE"></feMergeNode>            <feMergeNode in="SourceGraphic"></feMergeNode>        </feMerge>            <feColorMatrix type="matrix" values="0   0   0   0   0                0   1   0   0   0                0   0   0   0   0                0   0   0   1   0 "></feColorMatrix>    </filter></defs></svg>